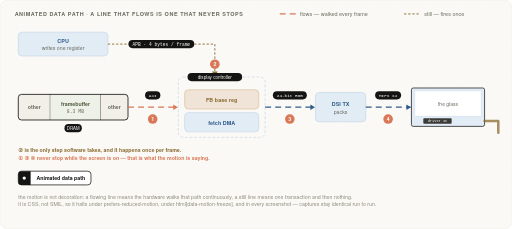
t = 0.00 s
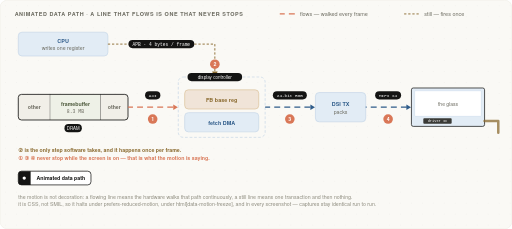
t = 0.48 s
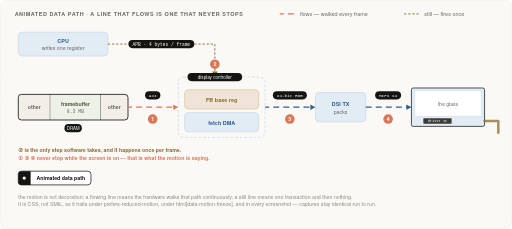
t = 0.95 s
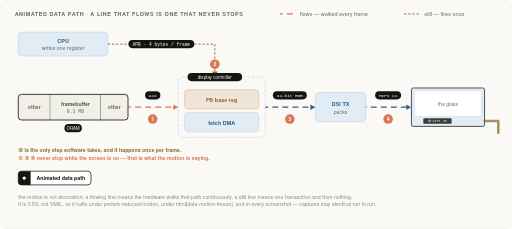
t = 1.43 s

The animated SVG that drew these frames (rendered in a browser with its animation timeline set to each time). Animation: 1 CSS @keyframes rule; one cycle of 1.90 s, repeats indefinitely.

<?xml version="1.0" encoding="UTF-8"?>
<svg xmlns="http://www.w3.org/2000/svg" viewBox="0 0 1120 500" role="img" aria-label="An animated display data path, in which the moving lines carry meaning rather than decoration. Along the middle of the figure runs the path a pixel takes: a memory bar on the left whose middle region is the framebuffer, then the display controller holding a framebuffer base address register and a fetch DMA engine, then the DSI transmitter, then the panel drawn as glass with a driver integrated circuit and a flexible cable. The three links along that path are drawn as flowing dashed lines, animated so the dashes travel in the direction the data moves: from memory into the fetch DMA over AXI, from the display controller to the DSI transmitter as parallel RGB, and from the transmitter to the panel over four MIPI lanes. Above them, from the CPU box down to the base address register, runs a gold dashed line that does not move at all. A legend states the rule: a line that flows is one the hardware walks continuously, every frame and every line; a line that stays still fires once and then nothing. The closing note records that the motion is CSS rather than SMIL so it stops under prefers-reduced-motion, under a data motion freeze attribute on the document, and whenever a screenshot is taken, which keeps captures identical from run to run" font-family="Poppins, 'Noto Sans SC', 'Helvetica Neue', Arial, sans-serif">
  <defs>
  <style>
    .dfa-flow {
      stroke-dasharray: 13 9;
      animation: dfaMarch 1.05s linear infinite;
    }
    .dfa-flow--slow { animation-duration: 1.9s; }
    @keyframes dfaMarch { to { stroke-dashoffset: -44; } }

    /* 三条关闭动效的口子 —— 跟 glass 同一套约定。
       截图检查以 reducedMotion:'reduce' 跑,所以截出来永远是同一帧。 */
    @media (prefers-reduced-motion: reduce) {
      .dfa-flow { animation: none; stroke-dashoffset: 0; }
    }
    :root[data-motion-freeze] .dfa-flow,
    html[data-motion-freeze] .dfa-flow {
      animation: none; stroke-dashoffset: 0;
    }
  </style>
    <pattern id="dfaD" width="24" height="24" patternUnits="userSpaceOnUse"><circle cx="12" cy="12" r="1" fill="#141413" opacity="0.05"/></pattern>
    <pattern id="dfaH" width="6" height="6" patternUnits="userSpaceOnUse" patternTransform="rotate(45)"><line x1="0" y1="0" x2="0" y2="6" stroke="#2f5c8a" stroke-width="1.6" opacity="0.35"/></pattern>
    <marker id="dfaAO" viewBox="0 0 8 8" refX="7" refY="4" markerWidth="7" markerHeight="7" orient="auto-start-reverse"><path d="M0,0.5 L7.5,4 L0,7.5 Z" fill="#d97757"/></marker>
    <marker id="dfaAB" viewBox="0 0 8 8" refX="7" refY="4" markerWidth="7" markerHeight="7" orient="auto-start-reverse"><path d="M0,0.5 L7.5,4 L0,7.5 Z" fill="#2f5c8a"/></marker>
    <marker id="dfaAG" viewBox="0 0 8 8" refX="7" refY="4" markerWidth="7" markerHeight="7" orient="auto-start-reverse"><path d="M0,0.5 L7.5,4 L0,7.5 Z" fill="#4d5a3c"/></marker>
    <marker id="dfaAK" viewBox="0 0 8 8" refX="7" refY="4" markerWidth="7" markerHeight="7" orient="auto-start-reverse"><path d="M0,0.5 L7.5,4 L0,7.5 Z" fill="#141413"/></marker>
    <marker id="dfaAD" viewBox="0 0 8 8" refX="7" refY="4" markerWidth="7" markerHeight="7" orient="auto-start-reverse"><path d="M0,0.5 L7.5,4 L0,7.5 Z" fill="#8a6a2f"/></marker>
  </defs>
  <rect width="1120" height="500" rx="16" fill="#faf9f5" stroke="#eceadf"/>
  <rect width="1120" height="500" rx="16" fill="url(#dfaD)"/>
  <text x="32" y="34" font-size="12" font-weight="600" letter-spacing="1.2" fill="#6b6a5f">ANIMATED DATA PATH &#183; A LINE THAT FLOWS IS ONE THAT NEVER STOPS</text>
  <line x1="612" y1="30" x2="648" y2="30" stroke="#d97757" stroke-width="3" class="dfa-flow"/>
  <text x="656" y="34" text-anchor="start" font-size="12" fill="#6b6a5f">flows &#8212; walked every frame</text>
  <line x1="884" y1="30" x2="920" y2="30" stroke="#8a6a2f" stroke-width="2" stroke-dasharray="5 4"/>
  <text x="928" y="34" text-anchor="start" font-size="12" fill="#6b6a5f">still &#8212; fires once</text>
  <rect x="40" y="70" width="196" height="52" rx="8" fill="#e2ecf5" stroke="#c4d5e6" stroke-width="1.4"/>
  <text x="138" y="93" text-anchor="middle" font-size="12" font-weight="600" fill="#2f5c8a">CPU</text>
  <text x="138" y="110" text-anchor="middle" font-size="11.5" fill="#6b6a5f">writes one register</text>
  <path d="M236 96 L470 96 L470 168" fill="none" stroke="#8a6a2f" stroke-width="2.0" stroke-dasharray="5 4" marker-end="url(#dfaAD)"/>
  <rect x="281.0" y="87" width="144.0" height="18" rx="9" fill="#141413"/>
  <text x="353" y="100" text-anchor="middle" font-size="10" font-family="'JetBrains Mono', monospace" fill="#ffffff">APB &#183; 4 bytes / frame</text>
  <rect x="40" y="206" width="70" height="56" fill="#f1efe8"/>
  <text x="75" y="239" text-anchor="middle" font-size="11.5" font-weight="600" fill="#6b6a5f">other</text>
  <line x1="110" y1="206" x2="110" y2="262" stroke="#141413" stroke-width="1.5"/>
  <rect x="110" y="206" width="110" height="56" fill="#eef1e7"/>
  <text x="165" y="232" text-anchor="middle" font-size="11.5" font-weight="600" fill="#4d5a3c">framebuffer</text>
  <text x="165" y="247" text-anchor="middle" font-size="10.5" font-family="'JetBrains Mono', monospace" fill="#6b6a5f">8.3 MB</text>
  <line x1="220" y1="206" x2="220" y2="262" stroke="#141413" stroke-width="1.5"/>
  <rect x="220" y="206" width="60" height="56" fill="#f1efe8"/>
  <text x="250" y="239" text-anchor="middle" font-size="11.5" font-weight="600" fill="#6b6a5f">other</text>
  <rect x="40" y="206" width="240" height="56" rx="7" fill="none" stroke="#141413" stroke-width="1.8"/>
  <rect x="141.0" y="271" width="38.0" height="18" rx="9" fill="#141413"/>
  <text x="160" y="284" text-anchor="middle" font-size="9.5" fill="#ffffff">DRAM</text>
  <rect x="390" y="168" width="190" height="132" rx="11" fill="none" stroke="#c4d5e6" stroke-width="1.4" stroke-dasharray="6 4"/>
  <rect x="410.2" y="159" width="119.5" height="18" rx="9" fill="#141413"/>
  <text x="470" y="172" text-anchor="middle" font-size="10" fill="#ffffff">display controller</text>
  <rect x="404" y="196" width="162" height="42" rx="8" fill="#f0e4d8" stroke="#d9bf94" stroke-width="1.4"/>
  <text x="485" y="222" text-anchor="middle" font-size="12" font-weight="600" fill="#8a6a2f">FB base reg</text>
  <rect x="404" y="246" width="162" height="42" rx="8" fill="#e2ecf5" stroke="#c4d5e6" stroke-width="1.4"/>
  <text x="485" y="272" text-anchor="middle" font-size="12" font-weight="600" fill="#2f5c8a">fetch DMA</text>
  <rect x="690" y="202" width="110" height="64" rx="8" fill="#e2ecf5" stroke="#c4d5e6" stroke-width="1.4"/>
  <text x="745" y="231" text-anchor="middle" font-size="12" font-weight="600" fill="#2f5c8a">DSI TX</text>
  <text x="745" y="248" text-anchor="middle" font-size="11.5" fill="#6b6a5f">packs</text>
  <rect x="900" y="192" width="160" height="84" rx="4" fill="#e2ecf5" stroke="#141413" stroke-width="1.6"/>
  <rect x="907" y="198" width="146" height="56" rx="2" fill="#ffffff" stroke="#c4d5e6"/>
  <text x="980" y="232" text-anchor="middle" font-size="11" fill="#6b6a5f">the glass</text>
  <rect x="926" y="258" width="62" height="12" rx="2" fill="#3a3a36"/>
  <text x="957" y="267" text-anchor="middle" font-size="8" font-family="'JetBrains Mono', monospace" fill="#ffffff">driver IC</text>
  <path d="M1060 264 L1090 264 L1090 290" fill="none" stroke="#8a6a2f" stroke-width="5.5" stroke-linecap="round" stroke-linejoin="round" opacity="0.75"/>
  <line x1="280" y1="234" x2="388" y2="234" stroke="#d97757" stroke-width="3" class="dfa-flow"/>
  <path d="M379 228 L389 234 L379 240 Z" fill="#d97757"/>
  <rect x="317.3" y="199" width="33.5" height="18" rx="9" fill="#141413"/>
  <text x="334" y="212" text-anchor="middle" font-size="9.5" font-family="'JetBrains Mono', monospace" fill="#ffffff">AXI</text>
  <line x1="580" y1="234" x2="688" y2="234" stroke="#2f5c8a" stroke-width="3" class="dfa-flow"/>
  <path d="M679 228 L689 234 L679 240 Z" fill="#2f5c8a"/>
  <rect x="596.9" y="199" width="74.3" height="18" rx="9" fill="#141413"/>
  <text x="634" y="212" text-anchor="middle" font-size="9.5" font-family="'JetBrains Mono', monospace" fill="#ffffff">24-bit RGB</text>
  <line x1="800" y1="234" x2="898" y2="234" stroke="#2f5c8a" stroke-width="3" class="dfa-flow dfa-flow--slow"/>
  <path d="M889 228 L899 234 L889 240 Z" fill="#2f5c8a"/>
  <rect x="820.6" y="199" width="56.8" height="18" rx="9" fill="#141413"/>
  <text x="849" y="212" text-anchor="middle" font-size="9.5" font-family="'JetBrains Mono', monospace" fill="#ffffff">MIPI x4</text>
  <circle cx="334" cy="260" r="10.5" fill="#d97757"/>
  <text x="334" y="264" text-anchor="middle" font-size="11.5" font-weight="700" fill="#ffffff">1</text>
  <circle cx="470" cy="140" r="10.5" fill="#d97757"/>
  <text x="470" y="144" text-anchor="middle" font-size="11.5" font-weight="700" fill="#ffffff">2</text>
  <circle cx="634" cy="260" r="10.5" fill="#d97757"/>
  <text x="634" y="264" text-anchor="middle" font-size="11.5" font-weight="700" fill="#ffffff">3</text>
  <circle cx="849" cy="260" r="10.5" fill="#d97757"/>
  <text x="849" y="264" text-anchor="middle" font-size="11.5" font-weight="700" fill="#ffffff">4</text>
  <text x="40" y="332" text-anchor="start" font-size="11.5" font-weight="600" fill="#8a6a2f">&#9313; is the only step software takes, and it happens once per frame.</text>
  <text x="40" y="350" text-anchor="start" font-size="11.5" font-weight="600" fill="#d97757">&#9312; &#9314; &#9315; never stop while the screen is on &#8212; that is what the motion is saying.</text>
  <text x="40" y="434" text-anchor="start" font-size="11.5" fill="#8c8a7d">the motion is not decoration: a flowing line means the hardware walks that path continuously, a still line means one transaction and then nothing.</text>
  <text x="40" y="451" text-anchor="start" font-size="11.5" fill="#8c8a7d">it is CSS, not SMIL, so it halts under prefers-reduced-motion, under html[data-motion-freeze], and in every screenshot &#8212; captures stay identical run to run.</text>
  <rect x="40" y="374" width="159" height="30" rx="7" fill="#ffffff" stroke="#141413" stroke-width="1.6"/>
  <path d="M40 381 a7 7 0 0 1 7-7 h20 v30 h-20 a7 7 0 0 1 -7 -7 Z" fill="#141413"/>
  <circle cx="53" cy="389" r="3.6" fill="#ffffff"/>
  <text x="133" y="393" text-anchor="middle" font-size="11.5" font-weight="600" fill="#141413">Animated data path</text>
</svg>
